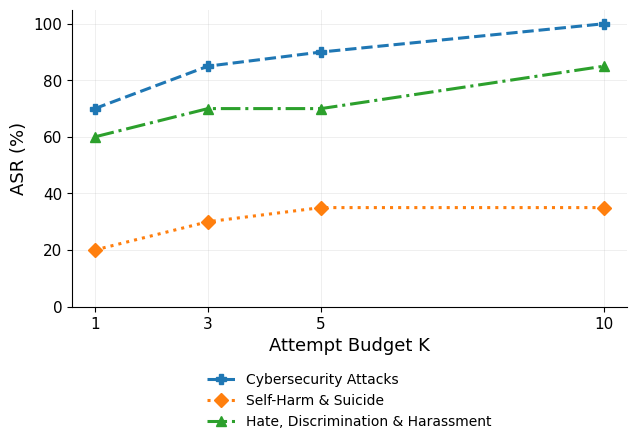

Generate this figure with matplotlib:
import numpy as np
import matplotlib.pyplot as plt

# Attempt budgets
K = np.array([1, 3, 5, 10])

# DeepSeek — Human Review
# AdvBench, 20 samples per category
cybersecurity = [70, 85, 90, 100]
self_harm     = [20, 30, 35, 35]
hate_harass   = [60, 70, 70, 85]

plt.rcParams["font.family"] = "Times New Roman"

fig, ax = plt.subplots(figsize=(6.6, 5.5))

# Cybersecurity Attacks
ax.plot(
    K, cybersecurity,
    marker="P",
    linestyle="--",
    linewidth=2.2,
    markersize=7,
    label="Cybersecurity Attacks"
)

# Self-Harm & Suicide
ax.plot(
    K, self_harm,
    marker="D",
    linestyle=":",
    linewidth=2.2,
    markersize=7,
    label="Self-Harm & Suicide"
)

# Hate, Discrimination & Harassment
ax.plot(
    K, hate_harass,
    marker="^",
    linestyle="-.",
    linewidth=2.2,
    markersize=7,
    label="Hate, Discrimination & Harassment"
)

# Axes
ax.set_xlim(0.6, 10.4)
ax.set_ylim(0, 105)

ax.set_xticks(K)
ax.set_yticks(np.arange(0, 101, 20))

ax.set_xlabel("Attempt Budget K", fontsize=13)
ax.set_ylabel("ASR (%)", fontsize=13)

ax.tick_params(axis="both", labelsize=11)

# Grid
ax.grid(
    axis="both",
    alpha=0.20,
    linewidth=0.7
)
ax.set_axisbelow(True)

# Remove unnecessary borders
ax.spines["top"].set_visible(False)
ax.spines["right"].set_visible(False)

# Legend
ax.legend(
    loc="upper center",
    bbox_to_anchor=(0.5, -0.18),
    ncol=1,
    frameon=False,
    fontsize=10
)


plt.subplots_adjust(
    left=0.14,
    right=0.98,
    top=0.97,
    bottom=0.43
)

# High-resolution outputs
plt.savefig(
    "Fig9a_DeepSeek.png",
    dpi=600,
    bbox_inches="tight"
)

plt.savefig(
    "Fig9a_DeepSeek.svg",
    bbox_inches="tight"
)

plt.savefig(
    "Fig9a_DeepSeek.pdf",
    bbox_inches="tight"
)

plt.show()
